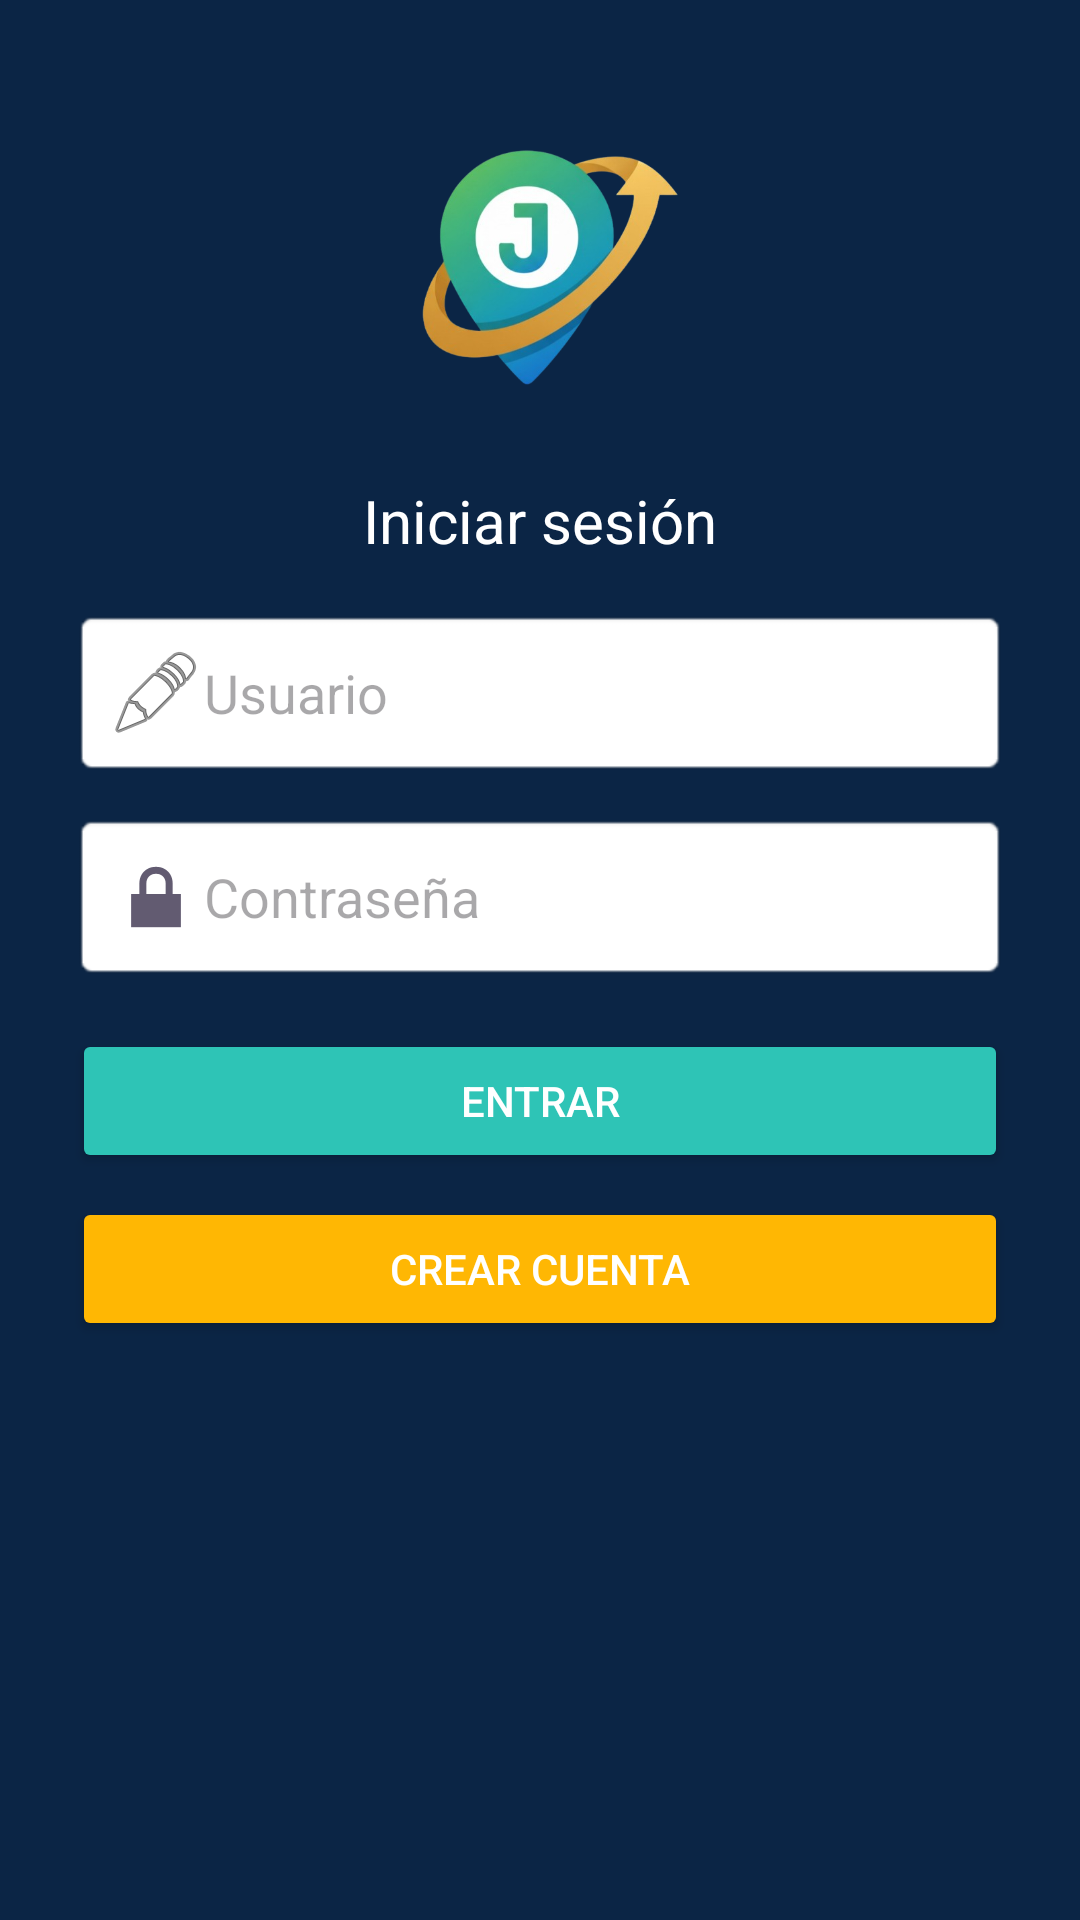

Layout XML and referenced resources for this Android screen:
<!-- AndroidManifest.xml: application theme Theme.JalGo -->
<!-- res/layout/activity_login.xml -->
<?xml version="1.0" encoding="utf-8"?>
<LinearLayout xmlns:android="http://schemas.android.com/apk/res/android"
    android:orientation="vertical" android:padding="24dp"
    android:gravity="center_horizontal"
    android:background="@color/brand_bg"
    android:layout_width="match_parent" android:layout_height="match_parent">

    <ImageView
        android:src="@drawable/jalgo" android:contentDescription="logo"
        android:layout_width="120dp" android:layout_height="120dp"/>

    <TextView
        android:text="Iniciar sesión" android:textSize="20sp"
        android:textColor="@color/brand_on" android:layout_marginTop="16dp"
        android:layout_width="wrap_content" android:layout_height="wrap_content"/>

    <EditText
        android:id="@+id/inUser"
        android:hint="Usuario"
        android:drawableLeft="@android:drawable/ic_menu_edit"
        android:padding="12dp" android:background="@android:drawable/editbox_background"
        android:layout_width="match_parent" android:layout_height="wrap_content"
        android:layout_marginTop="16dp"/>

    <EditText
        android:id="@+id/inPass" android:hint="Contraseña"
        android:inputType="textPassword"
        android:drawableLeft="@android:drawable/ic_lock_lock"
        android:padding="12dp" android:background="@android:drawable/editbox_background"
        android:layout_width="match_parent" android:layout_height="wrap_content"
        android:layout_marginTop="12dp"/>

    <Button
        android:id="@+id/btnLogin" android:text="Entrar"
        android:layout_marginTop="16dp"
        android:backgroundTint="@color/brand_primary" android:textColor="@color/brand_on"
        android:layout_width="match_parent" android:layout_height="wrap_content"/>

    <Button
        android:id="@+id/btnGoRegister" android:text="Crear cuenta"
        android:layout_marginTop="8dp"
        android:backgroundTint="@color/brand_secondary" android:textColor="@color/brand_on"
        android:layout_width="match_parent" android:layout_height="wrap_content"/>
</LinearLayout>
<!-- resources referenced by this layout -->
<resources>
  <color name="brand_bg">#0B2545</color>
  <color name="brand_on">#FFFFFF</color>
  <color name="brand_primary">#2EC4B6</color>
  <color name="brand_secondary">#FFB703</color>
  <!-- drawable jalgo: jpg bitmap (drawable, 38751 bytes) -->
  <style name="Theme.JalGo" parent="Base.Theme.JalGo" />
  <style name="Base.Theme.JalGo" parent="Theme.Material3.DayNight.NoActionBar">
          
          
      </style>
</resources>
